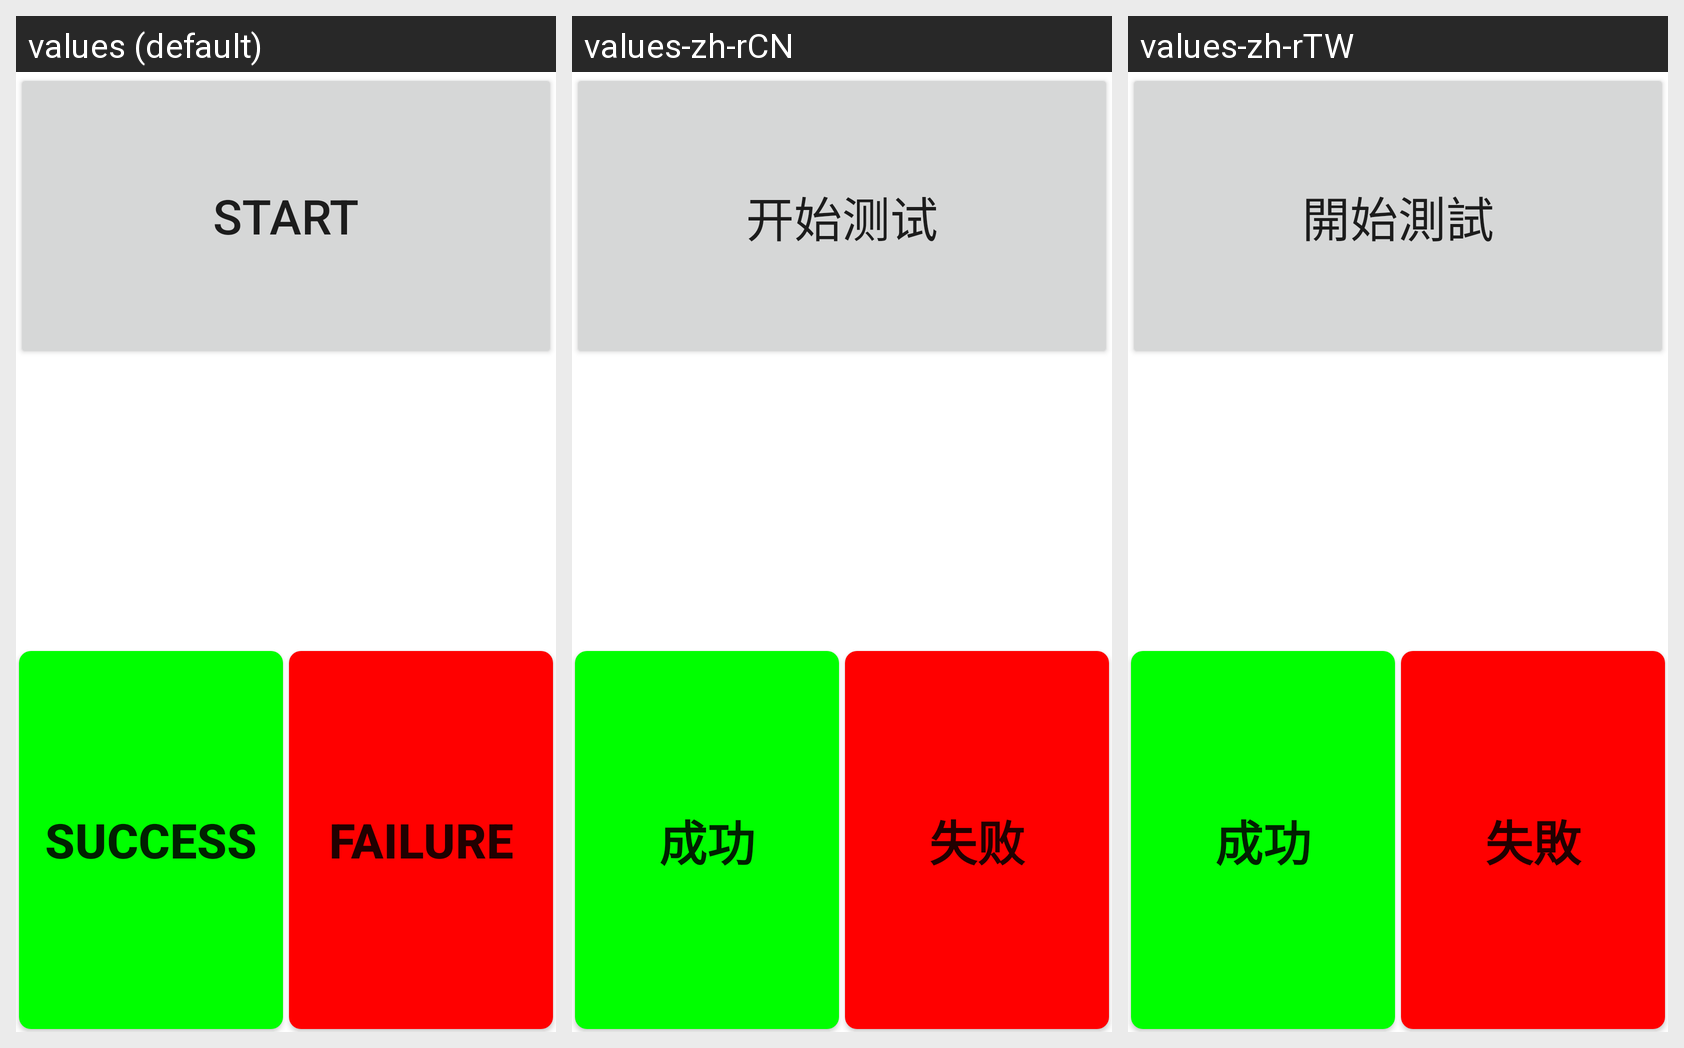

The same Android screen rendered under several of its app's locales, left to right. List the strings drawn on it with the default value and each locale's translation.
Android screen res/layout/double_micrecorder.xml rendered under 3 locales, left to right: values (default), values-zh-rCN, values-zh-rTW. Device: Nexus 5 (rendered at 1080×1920; each locale shown at half size, 540×960, under a caption strip naming it); theme Theme.MaterialComponents.DayNight.NoActionBar.
Strings drawn on this screen, with the default value and each locale's value (text and hints the layout hard-codes, and strings that could not be matched under every locale, appear in the picture but are not listed):

start_test
  values: Start
  values-zh-rCN: 开始测试
  values-zh-rTW: 開始測試

Success
  values: Success
  values-zh-rCN: 成功
  values-zh-rTW: 成功

Failed
  values: Failure
  values-zh-rCN: 失败
  values-zh-rTW: 失敗
